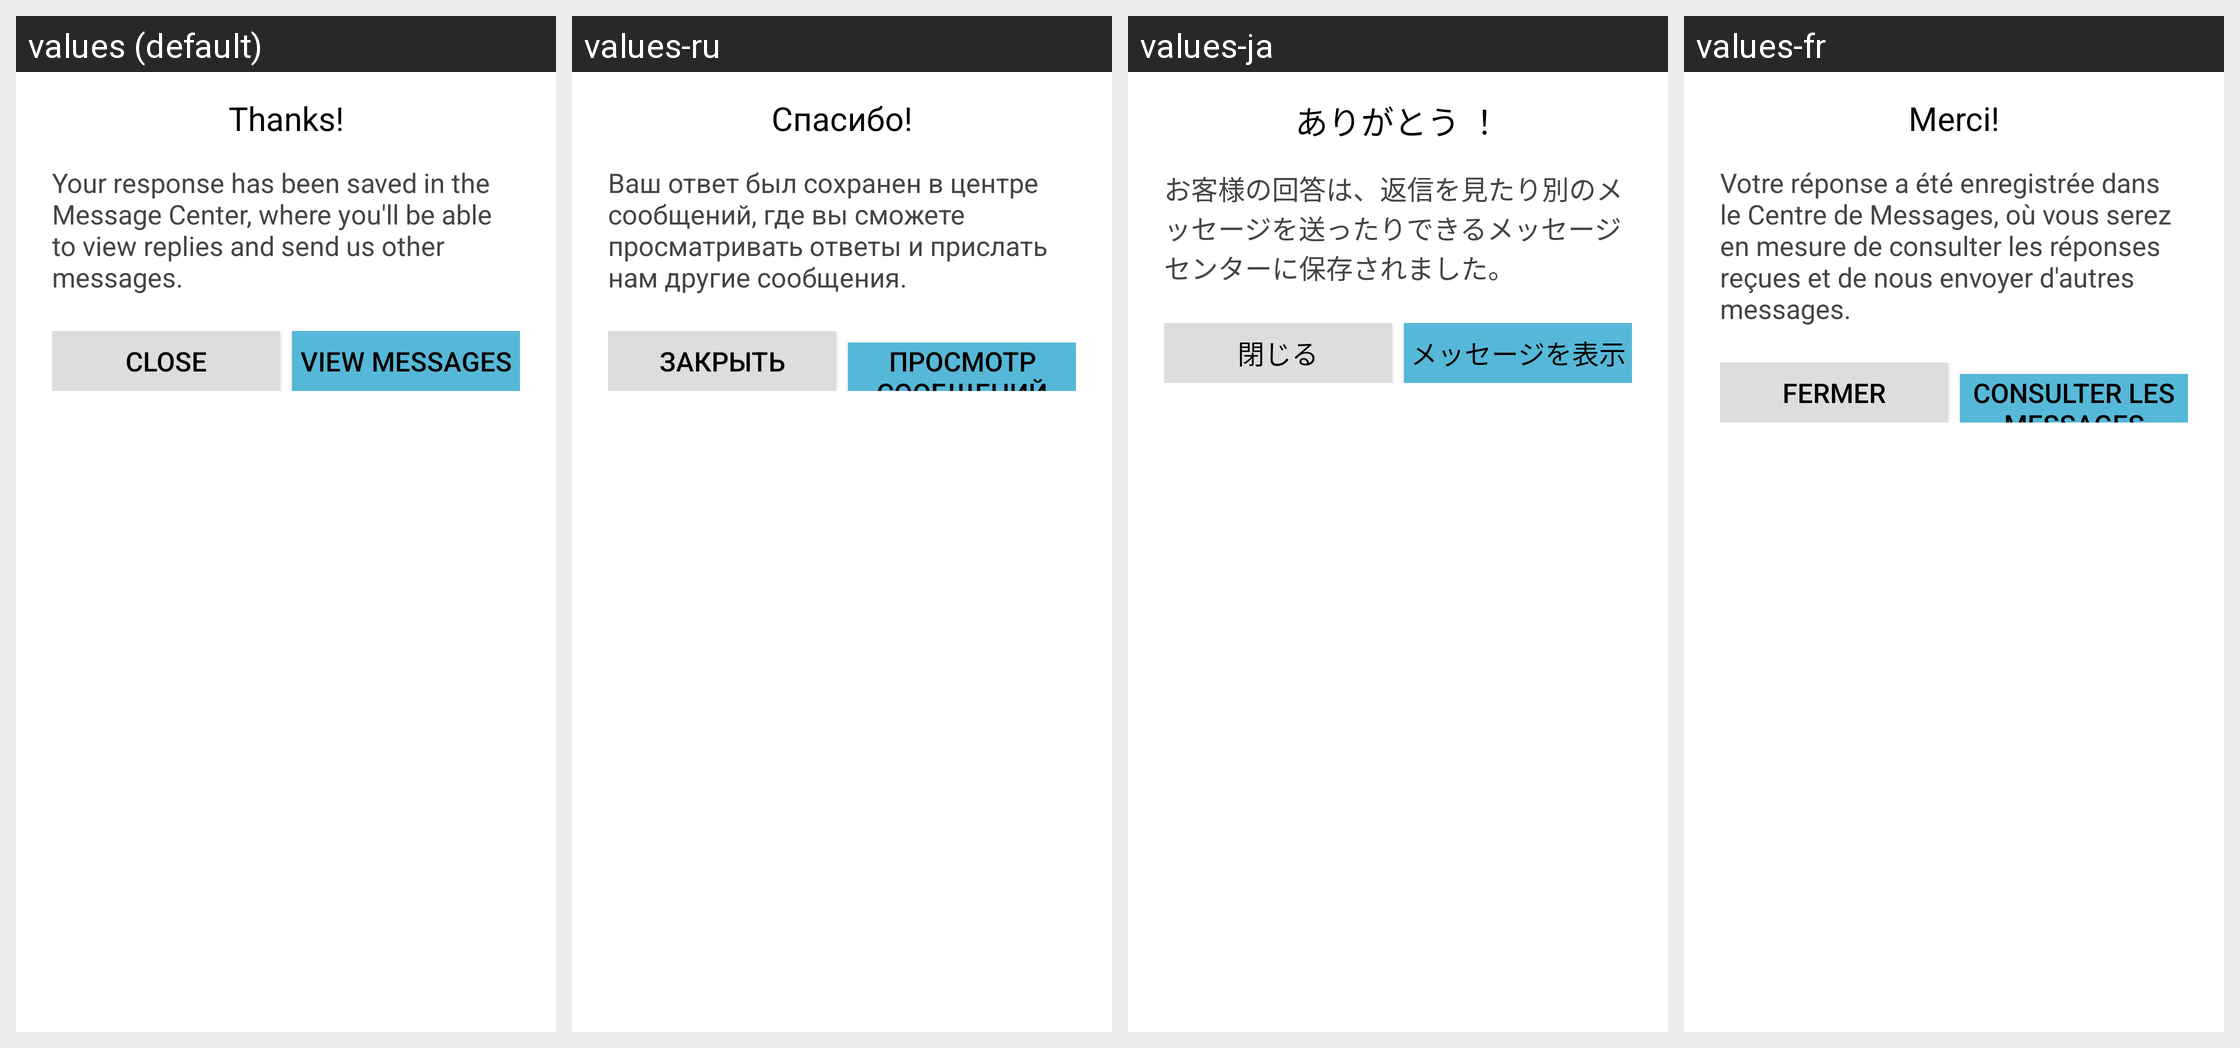

Strings drawn on this Android screen and how each of the app's shown locales translates them:
Android screen res/layout/apptentive_message_center_thank_you_dialog.xml rendered under 4 locales, left to right: values (default), values-ru, values-ja, values-fr. Device: Nexus 5 (rendered at 1080×1920; each locale shown at half size, 540×960, under a caption strip naming it); theme Theme.MaterialComponents.DayNight.NoActionBar.
Other locales in the repository, not shown: values-da, values-de, values-es, values-it, values-nl, values-sv, values-zh, values-zh-rCN.
Strings drawn on this screen, with the default value and each locale's value (text and hints the layout hard-codes, and strings that could not be matched under every locale, appear in the picture but are not listed):

apptentive_thanks
  values: Thanks!
  values-ru: Спасибо!
  values-ja: ありがとう ！
  values-fr: Merci!

apptentive_thank_you_dialog_body
  values: Your response has been saved in the Message Center, where you'll be able to view replies and send us other messages.
  values-ru: Ваш ответ был сохранен в центре сообщений, где вы сможете просматривать ответы и прислать нам другие сообщения.
  values-ja: お客様の回答は、返信を見たり別のメッセージを送ったりできるメッセージセンターに保存されました。
  values-fr: Votre réponse a été enregistrée dans le Centre de Messages, où vous serez en mesure de consulter les réponses reçues et de nous envoyer d'autres messages.

apptentive_thank_you_dialog_close
  values: Close
  values-ru: Закрыть
  values-ja: 閉じる
  values-fr: Fermer

apptentive_thank_you_dialog_view_messages
  values: View Messages
  values-ru: Просмотр сообщений
  values-ja: メッセージを表示
  values-fr: Consulter les messages
